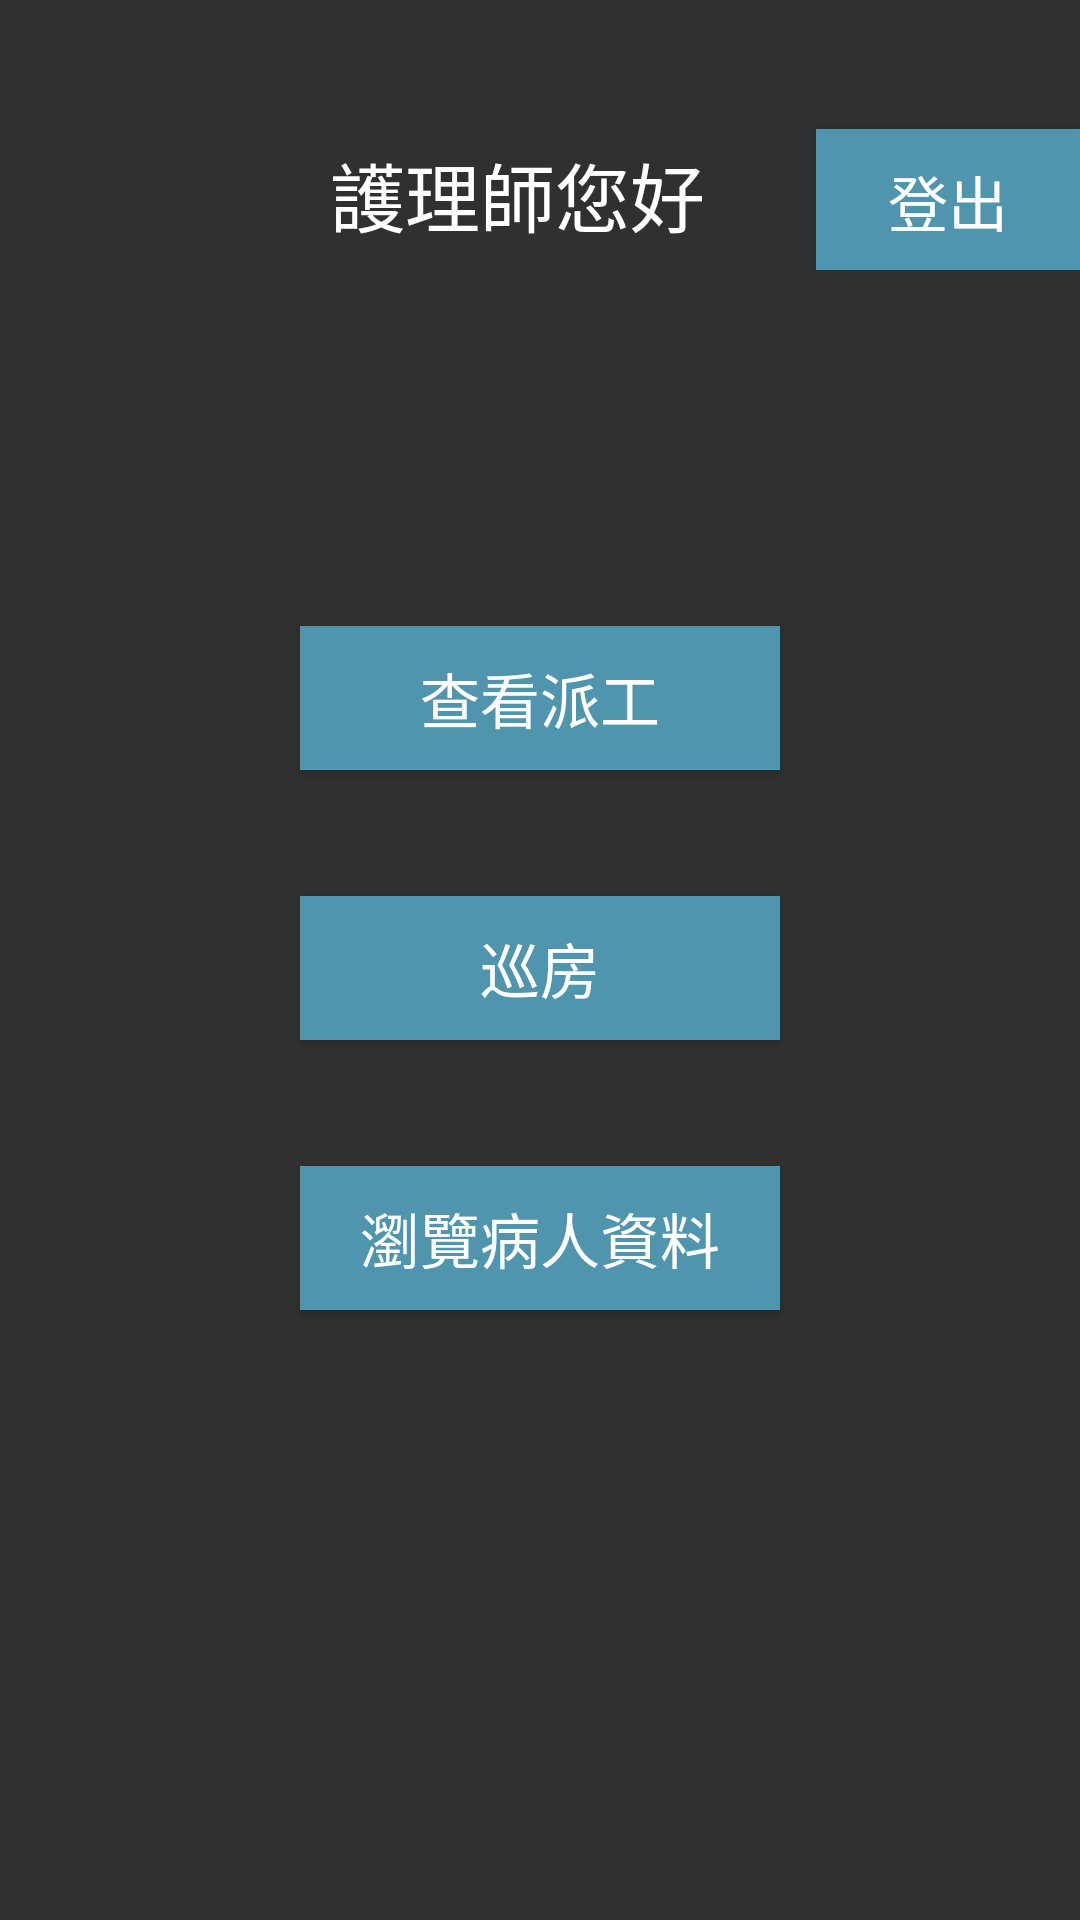

Write the Android layout XML for this screen, with the resource values it uses.
<!-- AndroidManifest.xml: application theme AppTheme -->
<!-- res/layout/choose_nurse.xml -->
<?xml version="1.0" encoding="utf-8"?>
<LinearLayout xmlns:android="http://schemas.android.com/apk/res/android"

    android:orientation="vertical"
    android:layout_width="match_parent"
    android:layout_height="match_parent"
    android:weightSum="1">

    <Space
        android:layout_width="match_parent"
        android:layout_height="40dp" />

    <LinearLayout
        android:orientation="horizontal"
        android:layout_width="match_parent"
        android:layout_height="50dp">

        <TextView
            android:gravity="center"
            android:layout_width="wrap_content"
            android:layout_height="match_parent"
            android:id="@+id/welcomemsg"
            android:layout_weight="1.53"
            android:textSize="27sp" />

        <TextView
            android:gravity="center"
            android:text="護理師您好"
            android:layout_width="wrap_content"
            android:layout_height="match_parent"
            android:id="@+id/textView１"
            android:layout_weight="1"
            android:textAppearance="@style/TextAppearance.AppCompat"
            android:textSize="25sp" />

        <Space
            android:layout_height="match_parent"
            android:layout_weight="0.09"
            android:layout_width="5dp" />

        <Button
            android:text="登出"
            android:id="@+id/logoutnurse"
            android:layout_height="wrap_content"
            android:layout_alignParentEnd="true"
            android:layout_alignParentLeft="true"
            android:layout_alignParentRight="true"
            android:layout_alignParentStart="true"
            android:layout_width="wrap_content"
            style="@android:style/Widget.DeviceDefault.Light.Button"
            android:elevation="0dp"
            android:textAlignment="center"
            android:background="@color/colorAccent"
            android:textColor="@color/colorPrimary"
            android:textSize="20sp" />


    </LinearLayout>


    <Space
        android:layout_width="match_parent"
        android:layout_weight="0.27"
        android:layout_height="40dp" />

    <LinearLayout
        android:orientation="vertical"
        android:layout_width="match_parent"
        android:layout_height="60dp"
        android:gravity="center">

        <Button
            android:text="查看派工"
            android:id="@+id/lookjob"
            android:layout_height="wrap_content"
            android:layout_alignParentEnd="true"
            android:layout_alignParentLeft="true"
            android:layout_alignParentRight="true"
            android:layout_alignParentStart="true"
            style="@android:style/Widget.DeviceDefault.Light.Button"
            android:elevation="0dp"
            android:textAlignment="center"
            android:textSize="20sp"
            android:layout_width="160dp"
            android:background="@color/colorAccent"
            android:textColor="@color/colorPrimary" />
    </LinearLayout>
    <Space
        android:layout_width="match_parent"
        android:layout_height="30dp" />

    <LinearLayout
        android:layout_width="match_parent"
        android:layout_height="60dp"
        android:orientation="vertical"
        android:gravity="center">

        <Button
            android:text="巡房"
            android:layout_height="wrap_content"

            android:id="@+id/nurse_scanbeacon"
            android:layout_alignParentEnd="true"
            android:layout_alignParentLeft="true"
            android:layout_alignParentRight="true"
            android:layout_alignParentStart="true"
            android:layout_width="160dp"
            style="@android:style/Widget.DeviceDefault.Light.Button"
            android:elevation="0dp"
            android:textAlignment="center"
            android:textSize="20sp"
            android:background="@color/colorAccent"
            android:textColor="@color/colorPrimary" />

    </LinearLayout>

    <Space
        android:layout_width="match_parent"
        android:layout_height="30dp" />

    <LinearLayout
        android:layout_width="match_parent"
        android:layout_height="60dp"
        android:orientation="vertical"
        android:gravity="center">

        <Button
            android:text="瀏覽病人資料"
            android:layout_height="wrap_content"

            android:layout_alignParentEnd="true"
            android:layout_alignParentLeft="true"
            android:layout_alignParentRight="true"
            android:layout_alignParentStart="true"
            android:id="@+id/nurse_inf"
            style="@android:style/Widget.DeviceDefault.Light.Button"
            android:elevation="0dp"
            android:textAlignment="center"
            android:textSize="20sp"
            android:layout_width="160dp"
            android:background="@color/colorAccent"
            android:textColor="@color/colorPrimary" />

    </LinearLayout>
</LinearLayout>
<!-- resources referenced by this layout -->
<resources>
  <color name="colorAccent">#4f95ad</color>
  <color name="colorPrimary">#ffffff</color>
  <style name="AppTheme" parent="@style/Theme.AppCompat">
          
      </style>
</resources>
